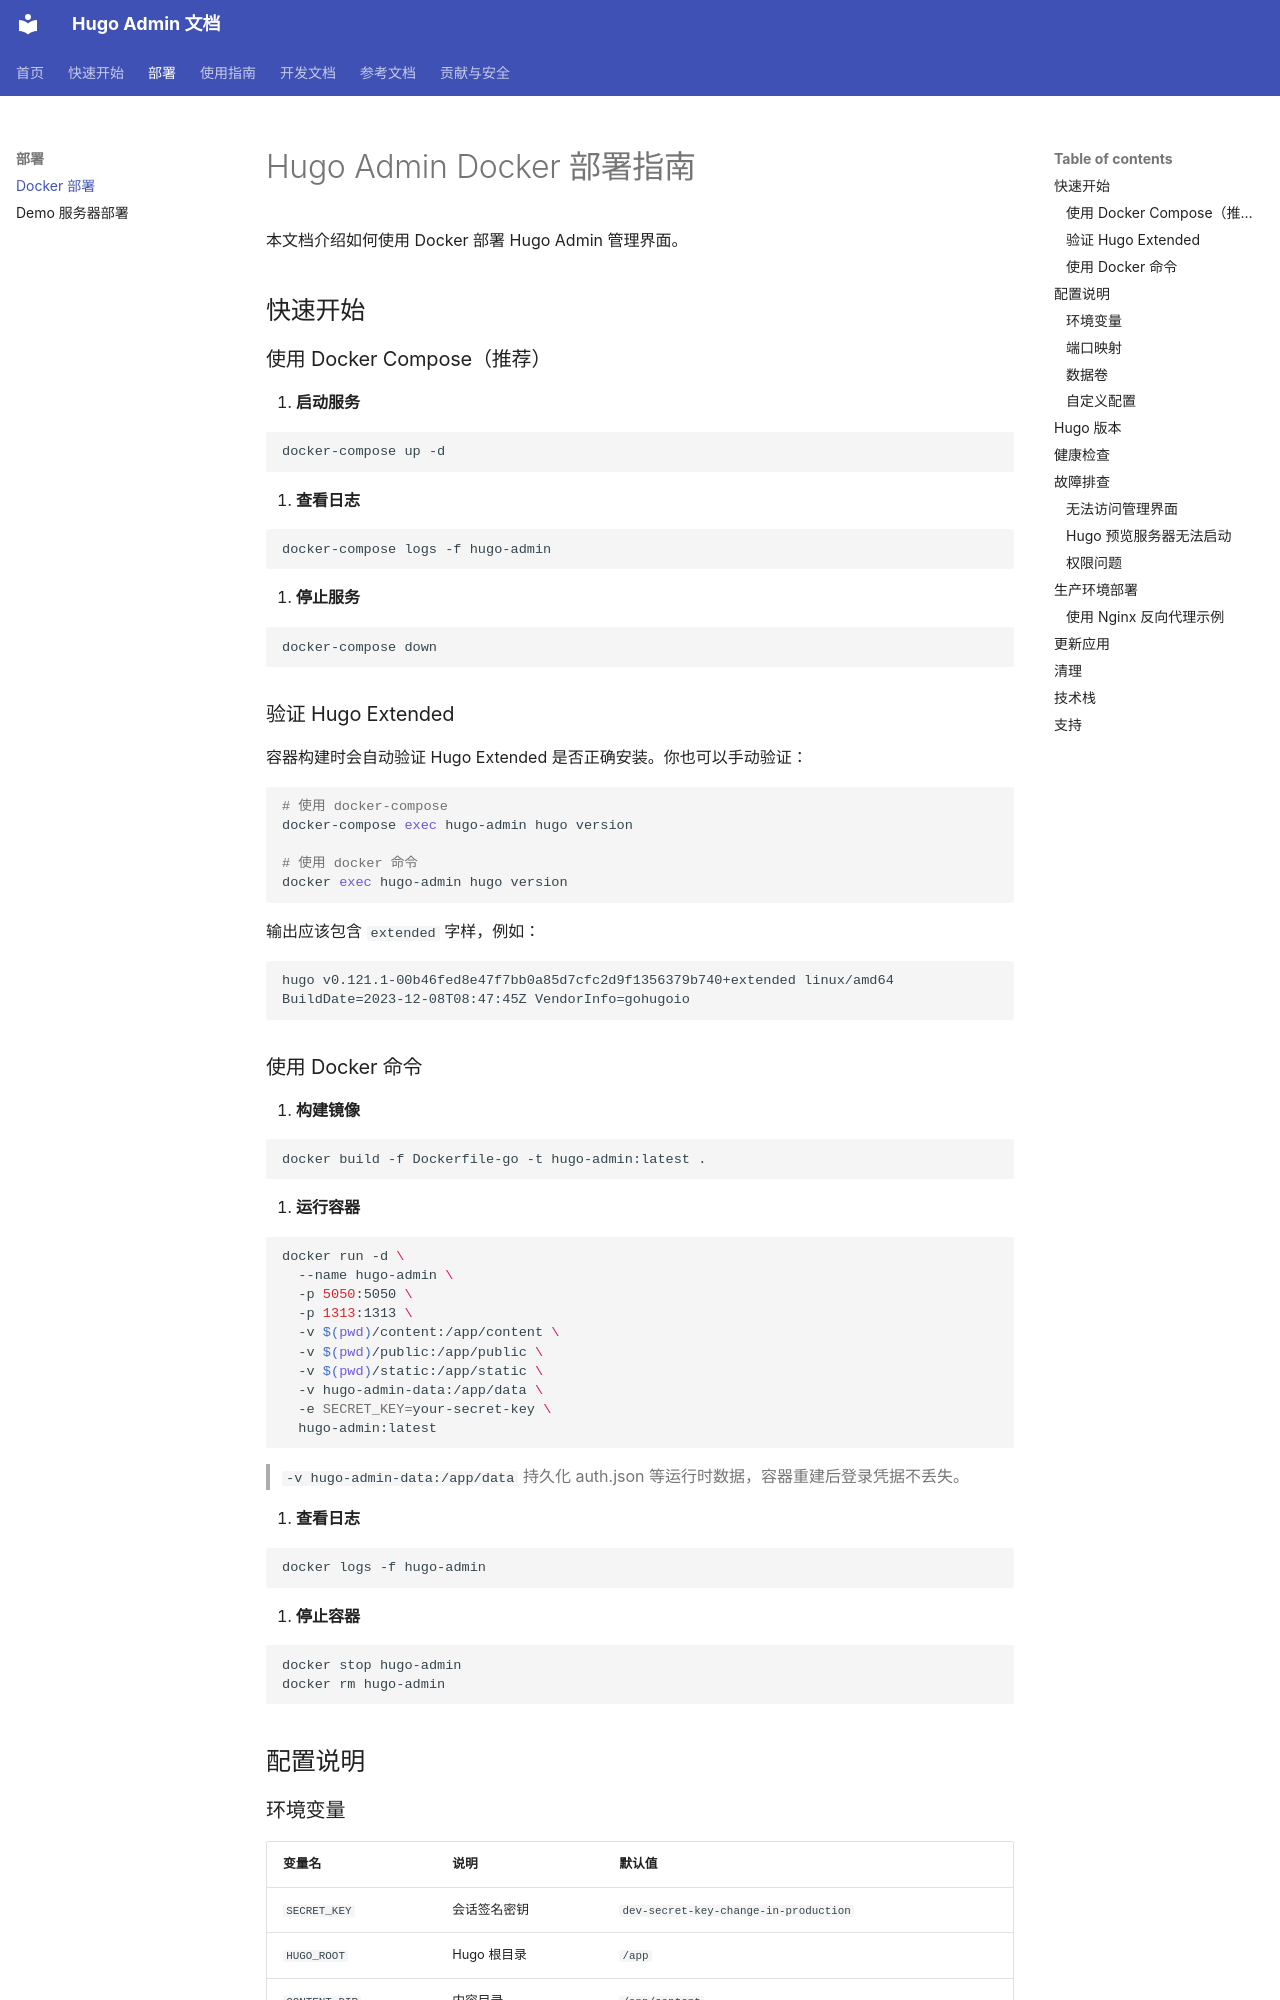

repository: sun-praise/hugo-admin · page: docker/index.html · generator: mkdocs

# Hugo Admin Docker 部署指南

本文档介绍如何使用 Docker 部署 Hugo Admin 管理界面。

## 快速开始

### 使用 Docker Compose（推荐）

1. **启动服务**

```bash
docker-compose up -d
```

2. **查看日志**

```bash
docker-compose logs -f hugo-admin
```

3. **停止服务**

```bash
docker-compose down
```

### 验证 Hugo Extended

容器构建时会自动验证 Hugo Extended 是否正确安装。你也可以手动验证：

```bash
# 使用 docker-compose
docker-compose exec hugo-admin hugo version

# 使用 docker 命令
docker exec hugo-admin hugo version
```

输出应该包含 `extended` 字样，例如：

```
hugo v0.121.1-00b46fed8e47f7bb0a85d7cfc2d9f1356379b740+extended linux/amd64 BuildDate=2023-12-08T08:47:45Z VendorInfo=gohugoio
```

### 使用 Docker 命令

1. **构建镜像**

```bash
docker build -f Dockerfile-go -t hugo-admin:latest .
```

2. **运行容器**

```bash
docker run -d \
  --name hugo-admin \
  -p 5050:5050 \
  -p 1313:1313 \
  -v $(pwd)/content:/app/content \
  -v $(pwd)/public:/app/public \
  -v $(pwd)/static:/app/static \
  -v hugo-admin-data:/app/data \
  -e SECRET_KEY=your-secret-key \
  hugo-admin:latest
```

> `-v hugo-admin-data:/app/data` 持久化 auth.json 等运行时数据，容器重建后登录凭据不丢失。

3. **查看日志**

```bash
docker logs -f hugo-admin
```

4. **停止容器**

```bash
docker stop hugo-admin
docker rm hugo-admin
```

## 配置说明
